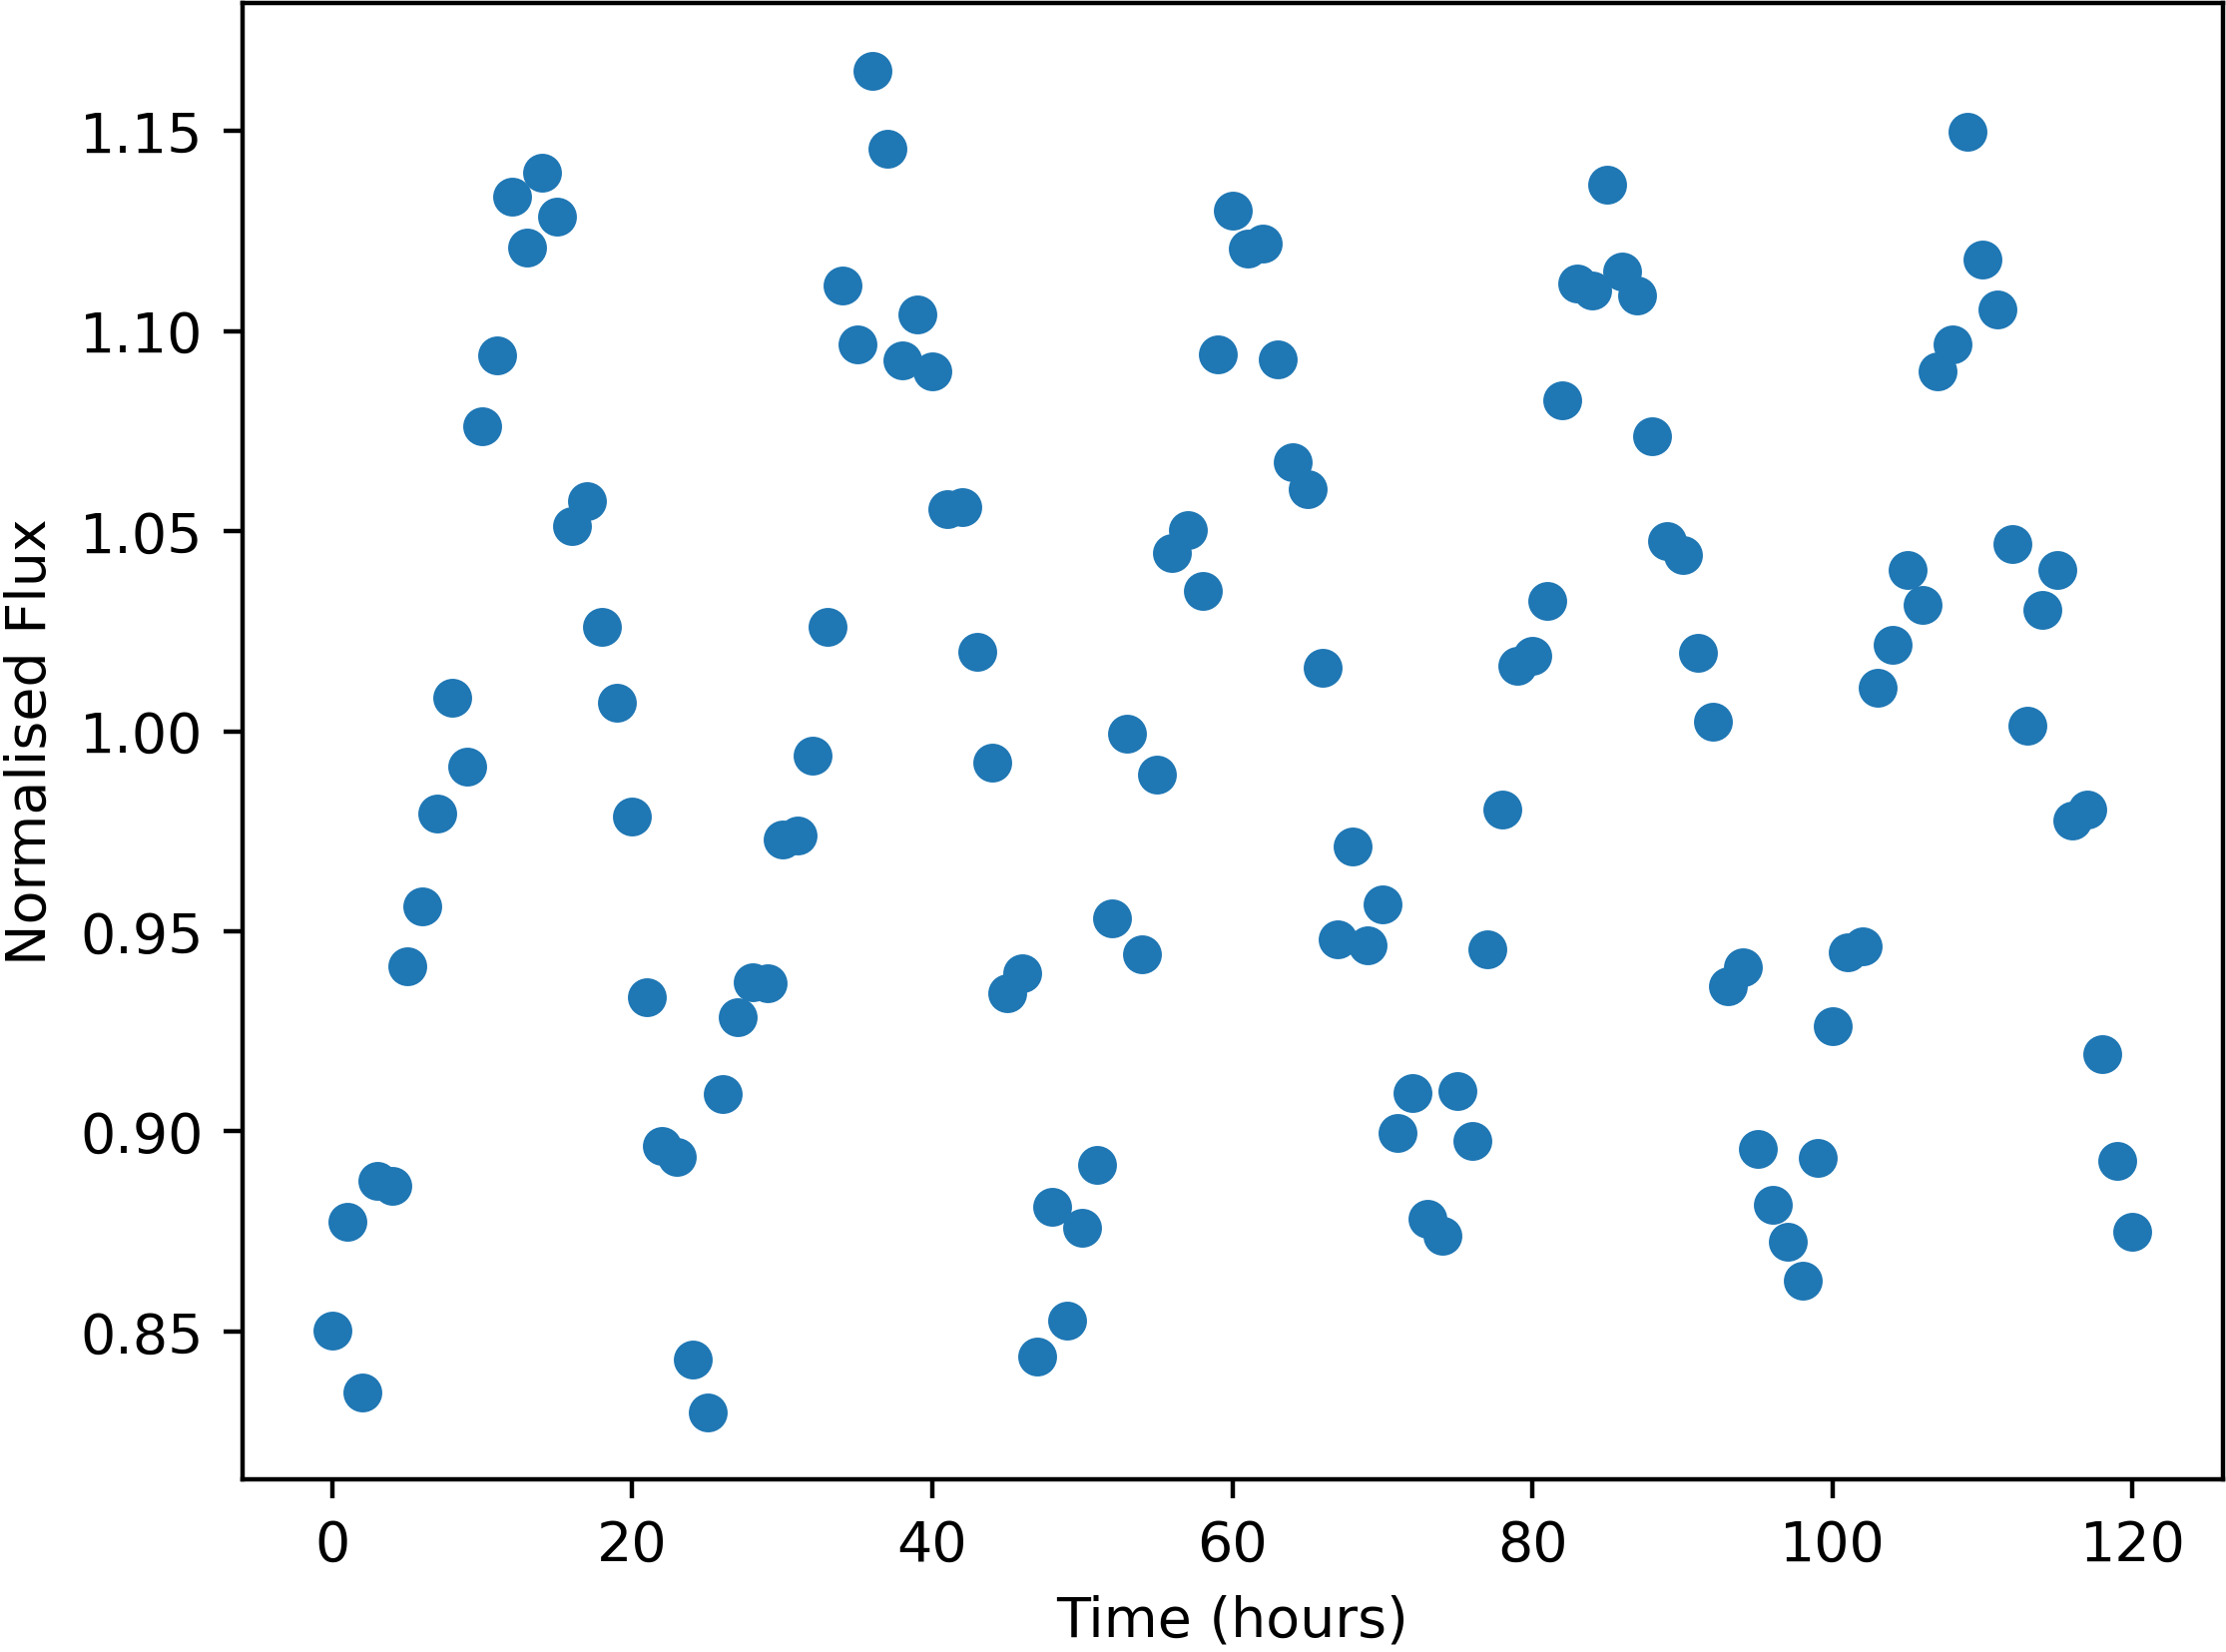

Values plotted in this chart, from the file beside it:
Time, NormalisedFlux
0.0, 0.8501
1.0, 0.8774
2.0, 0.8348
3.0, 0.8875
4.0, 0.8865
5.0, 0.9414
6.0, 0.9563
7.0, 0.9793
8.0, 1.008
9.0, 0.9911
10.0, 1.076
11.0, 1.094
12.0, 1.134
13.0, 1.121
14.0, 1.14
15.0, 1.129
16.0, 1.051
17.0, 1.058
18.0, 1.026
19.0, 1.007
20.0, 0.9788
21.0, 0.9336
22.0, 0.8965
23.0, 0.8935
24.0, 0.8429
25.0, 0.8298
26.0, 0.9093
27.0, 0.9286
28.0, 0.9373
29.0, 0.937
30.0, 0.9728
31.0, 0.974
32.0, 0.9939
33.0, 1.026
34.0, 1.112
35.0, 1.097
36.0, 1.165
37.0, 1.146
38.0, 1.093
39.0, 1.104
40.0, 1.09
41.0, 1.056
42.0, 1.056
43.0, 1.02
44.0, 0.9922
45.0, 0.9344
46.0, 0.9395
47.0, 0.8438
48.0, 0.8812
49.0, 0.8528
50.0, 0.876
51.0, 0.8916
52.0, 0.9532
53.0, 0.9995
54.0, 0.9442
55.0, 0.9891
56.0, 1.045
57.0, 1.05
58.0, 1.035
59.0, 1.094
... 61 more rows
